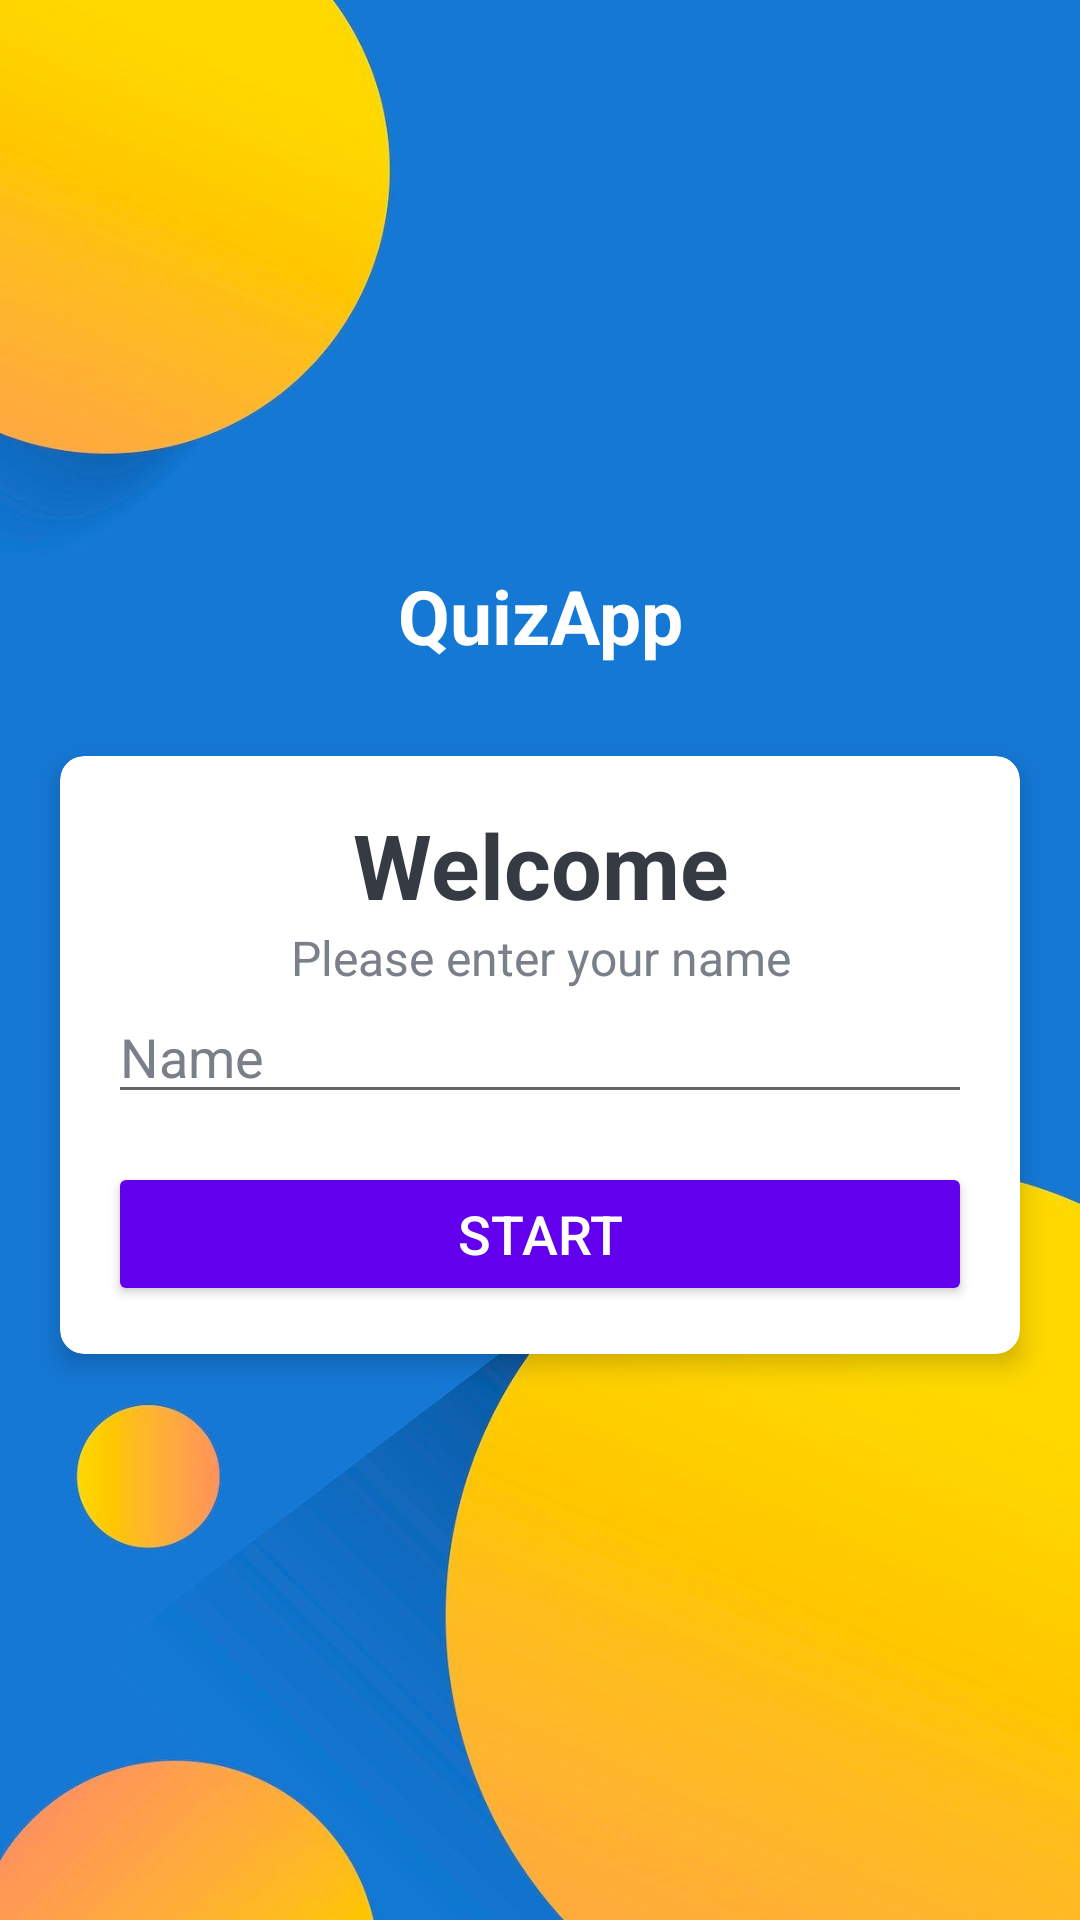

The Android layout XML behind this screen, and the referenced resources:
<!-- AndroidManifest.xml: activity theme NoActionBarTheme -->
<!-- res/layout/activity_main.xml -->
<?xml version="1.0" encoding="utf-8"?>
<LinearLayout xmlns:android="http://schemas.android.com/apk/res/android"
    xmlns:app="http://schemas.android.com/apk/res-auto"
    xmlns:tools="http://schemas.android.com/tools"
    android:layout_width="match_parent"
    android:layout_height="match_parent"
    android:gravity="center"
    android:orientation="vertical"
    android:background="@drawable/ic1"
    tools:context=".MainActivity">

    <TextView
        android:id="@+id/tv_app_name"
        android:layout_width="match_parent"
        android:layout_height="wrap_content"
        android:layout_marginBottom="30dp"
        android:gravity="center"
        android:text="@string/quizapp"
        android:textColor="@android:color/white"
        android:textSize="25sp"
        android:textStyle="bold" />

    <androidx.cardview.widget.CardView
        android:layout_width="match_parent"
        android:layout_height="wrap_content"
        android:layout_marginStart = "20dp"
        android:layout_marginEnd = "20dp"
        android:background="@android:color/white"
        app:cardCornerRadius="8dp"
        app:cardElevation="5dp"
        >
        <LinearLayout
            android:layout_width="match_parent"
            android:layout_height="wrap_content"
            android:orientation="vertical"
            android:padding="16dp"
            >
            <TextView
                android:layout_width="match_parent"
                android:layout_height="wrap_content"
                android:gravity="center"
                android:text="@string/welcome"
                android:textColor="#363A43"
                android:textSize="30sp"
                android:textStyle="bold"
                />
            <TextView
                android:layout_width="match_parent"
                android:layout_height="wrap_content"
                android:gravity="center"
                android:text="@string/please_enter_your_name"
                android:textColor="#7A8089"
                android:textSize="16sp"
                android:textStyle="normal"
                />

                 <androidx.appcompat.widget.AppCompatEditText
                     android:id="@+id/et_Name"
                     android:layout_width="match_parent"
                     android:layout_height="wrap_content"
                     android:hint="@string/name"
                     android:textColor="#363A43"
                     android:textColorHint="#7A8089"
                     />
            <Button
                android:id="@+id/btn_start"
                android:layout_width="match_parent"
                android:layout_height="wrap_content"
                android:layout_marginTop="16dp"
                android:text="@string/start"
                android:backgroundTint="@color/design_default_color_primary"
                android:textSize="18sp"
                android:textColor="@android:color/white"
                />

</LinearLayout>
    </androidx.cardview.widget.CardView>

</LinearLayout>
<!-- resources referenced by this layout -->
<resources>
  <!-- drawable ic1: jpg bitmap (drawable, 42583 bytes) -->
  <string name="name">Name</string>
  <string name="please_enter_your_name">Please enter your name</string>
  <string name="quizapp">QuizApp</string>
  <string name="start">Start</string>
  <string name="welcome">Welcome</string>
  <style name="NoActionBarTheme" parent="Theme.AppCompat.Light.NoActionBar">
          <item name="colorPrimary">@color/purple_500</item>
          <item name="colorPrimaryVariant">@color/purple_700</item>
          <item name="colorOnPrimary">@color/white</item>
      </style>
  <!-- not gathered from this repository: default colours our renderer supplied (Android Studio template values) -->
  <color name="purple_500">#FF6200EE</color>
  <color name="purple_700">#FF3700B3</color>
  <color name="white">#FFFFFFFF</color>
</resources>
